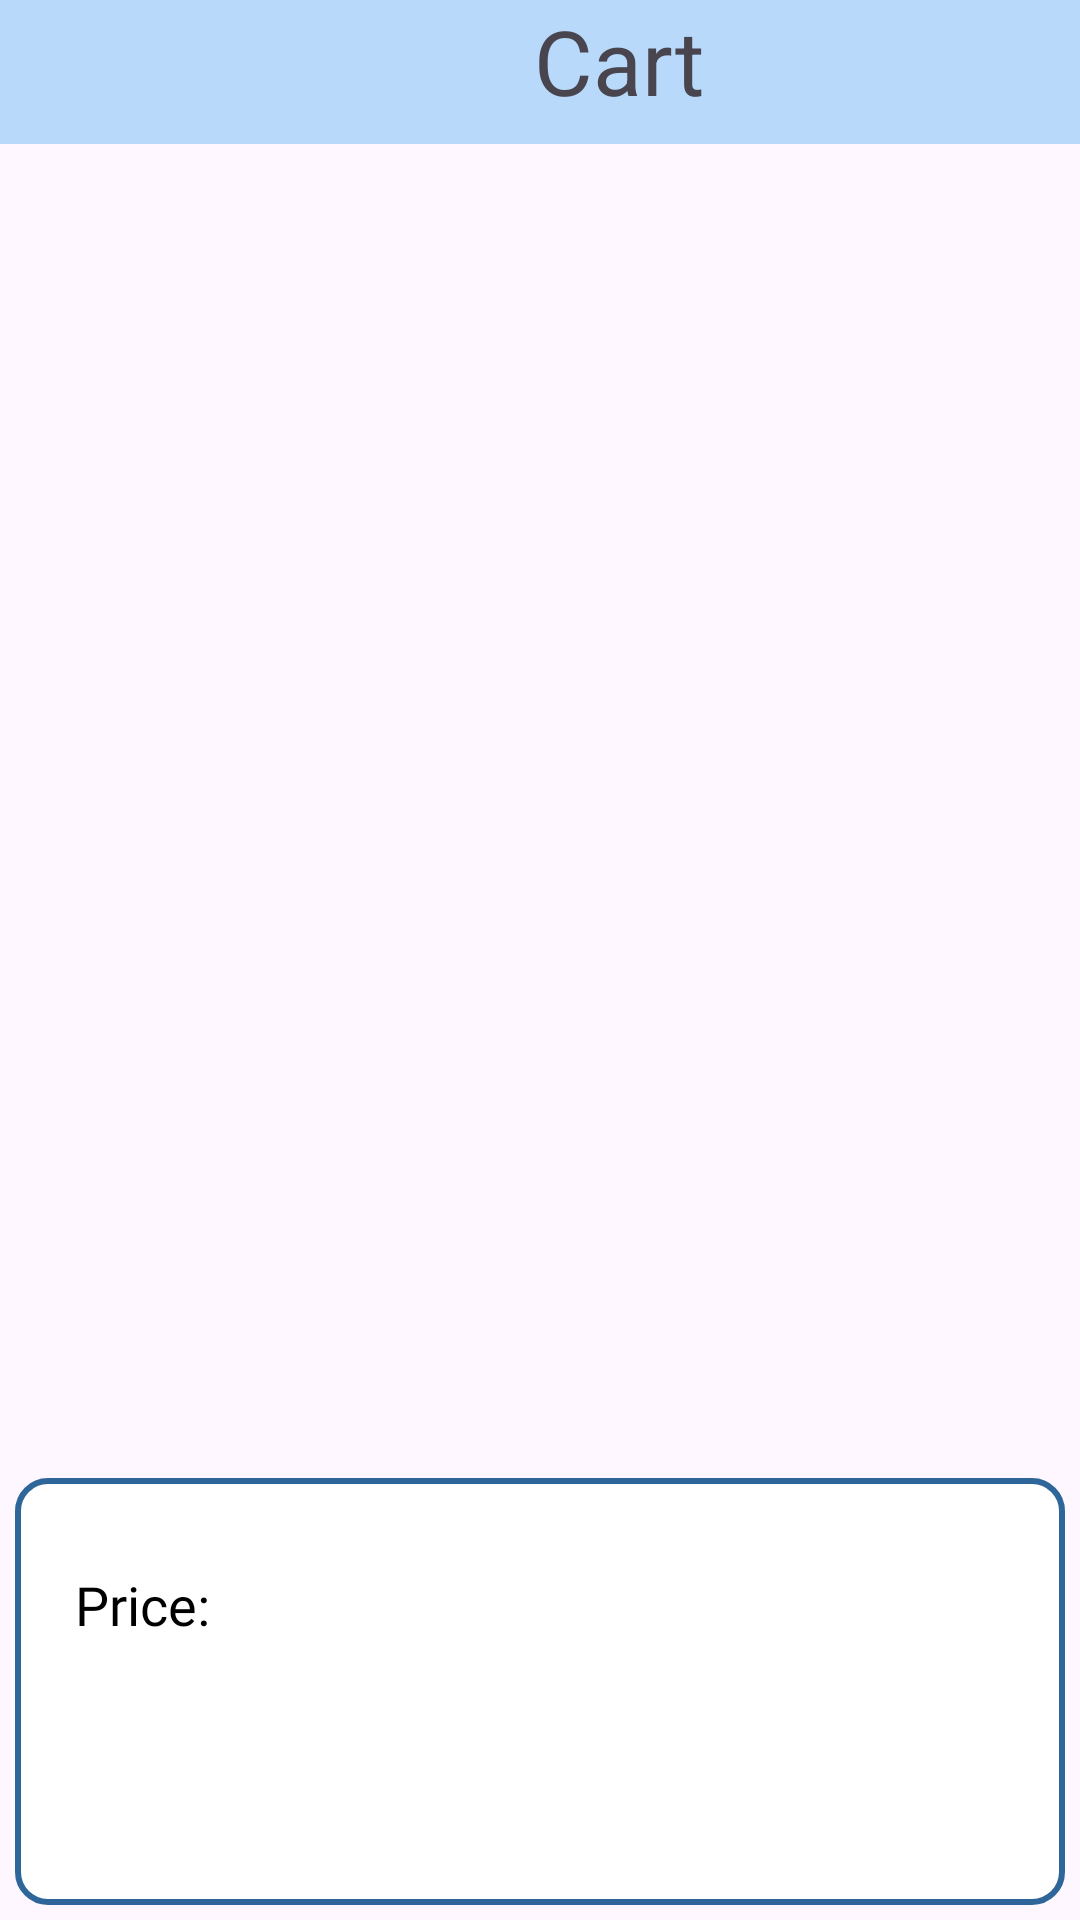

This screen was rendered from an Android layout file. Write that file and the resources it references.
<!-- AndroidManifest.xml: application theme Theme.ArecaNut -->
<!-- res/layout/buyer_cart.xml -->
<?xml version="1.0" encoding="utf-8"?>
<androidx.constraintlayout.widget.ConstraintLayout xmlns:android="http://schemas.android.com/apk/res/android"
    xmlns:app="http://schemas.android.com/apk/res-auto"
    xmlns:tools="http://schemas.android.com/tools"
    android:layout_width="match_parent"
    android:layout_height="match_parent"
    tools:context=".BuyerCart">

    <RelativeLayout
        android:id="@+id/relativeLayout4"
        android:layout_width="413dp"
        android:layout_height="48dp"
        app:layout_constraintBottom_toBottomOf="parent"
        app:layout_constraintEnd_toEndOf="parent"
        app:layout_constraintHorizontal_bias="0.0"
        app:layout_constraintStart_toStartOf="parent"
        app:layout_constraintTop_toTopOf="parent"
        app:layout_constraintVertical_bias="0.0"
        tools:ignore="MissingConstraints">

        <TextView
            android:layout_width="match_parent"
            android:layout_height="match_parent"
            android:background="@color/g_blue100"
            android:inputType="none"
            android:text="Cart"
            android:textAlignment="center"
            android:textSize="30dp"></TextView>

    </RelativeLayout>

    <androidx.recyclerview.widget.RecyclerView
        android:id="@+id/recyclerView"
        android:layout_width="410dp"
        android:layout_height="619dp"
        android:layout_marginTop="8dp"
        app:layout_constraintBottom_toBottomOf="parent"
        app:layout_constraintEnd_toEndOf="parent"
        app:layout_constraintHorizontal_bias="0.0"
        app:layout_constraintStart_toStartOf="parent"
        app:layout_constraintTop_toTopOf="parent"
        app:layout_constraintVertical_bias="0.237"
        tools:ignore="MissingConstraints">

    </androidx.recyclerview.widget.RecyclerView>

    <LinearLayout
        android:layout_width="match_parent"
        android:layout_height="wrap_content"
        android:layout_margin="5dp"
        android:background="@drawable/rounded"
        android:orientation="vertical"
        android:padding="20dp"
        app:layout_constraintBottom_toBottomOf="parent"
        app:layout_constraintTop_toTopOf="parent"
        app:layout_constraintVertical_bias="1.0"
        tools:layout_editor_absoluteX="11dp">

        <LinearLayout
            android:layout_width="match_parent"
            android:layout_height="wrap_content"

            android:orientation="horizontal">












            <TextView
                android:id="@+id/pricetxt"
                android:layout_width="wrap_content"
                android:layout_height="wrap_content"

                android:layout_marginTop="10dp"
                android:fontFamily="@font/nunito_bold"
                android:text="Price:"
                android:textColor="#000000"
                android:textSize="18dp" />

        </LinearLayout>

        <Button
            android:id="@+id/proceedToCheckOut"
            android:layout_width="match_parent"
            android:layout_height="wrap_content"
            android:layout_marginTop="20dp"
            android:background="@drawable/button_bg"
            android:text="Proceed To CheckOut"
            android:textColor="#ffffff" />


    </LinearLayout>
</androidx.constraintlayout.widget.ConstraintLayout>
<!-- resources referenced by this layout -->
<resources>
  <color name="g_blue100">#B8D9FA</color>
  <!-- drawable rounded (drawable) -->
  <?xml version="1.0" encoding="utf-8"?>
  <shape xmlns:android="http://schemas.android.com/apk/res/android">
  <solid android:color="#FFFFFF"/>
      <stroke
          android:width="2dp"
          android:color="#2F6699"/>
      <corners
          android:radius="10dp"/>
  </shape>
  <style name="Theme.ArecaNut" parent="Base.Theme.ArecaNut" />
  <style name="Base.Theme.ArecaNut" parent="Theme.Material3.DayNight.NoActionBar">
          7
          <item name="colorPrimary">@color/lavender</item>
          <item name="colorPrimaryVariant">@color/lavender</item>
          <item name="colorOnPrimary">@color/white</item>
          
          <item name="colorSecondary">@color/teal_200</item>
          <item name="colorSecondaryVariant">@color/teal_700</item>
          <item name="colorOnSecondary">@color/black</item>
          
          <item name="android:statusBarColor" tools:targetApi="l">?attr/colorPrimaryVariant</item>
      </style>
  <color name="lavender">#8692f7</color>
  <color name="white">#FFFFFFFF</color>
  <color name="teal_200">#FF03DAC5</color>
  <color name="teal_700">#FF018786</color>
  <color name="black">#FF000000</color>
</resources>
